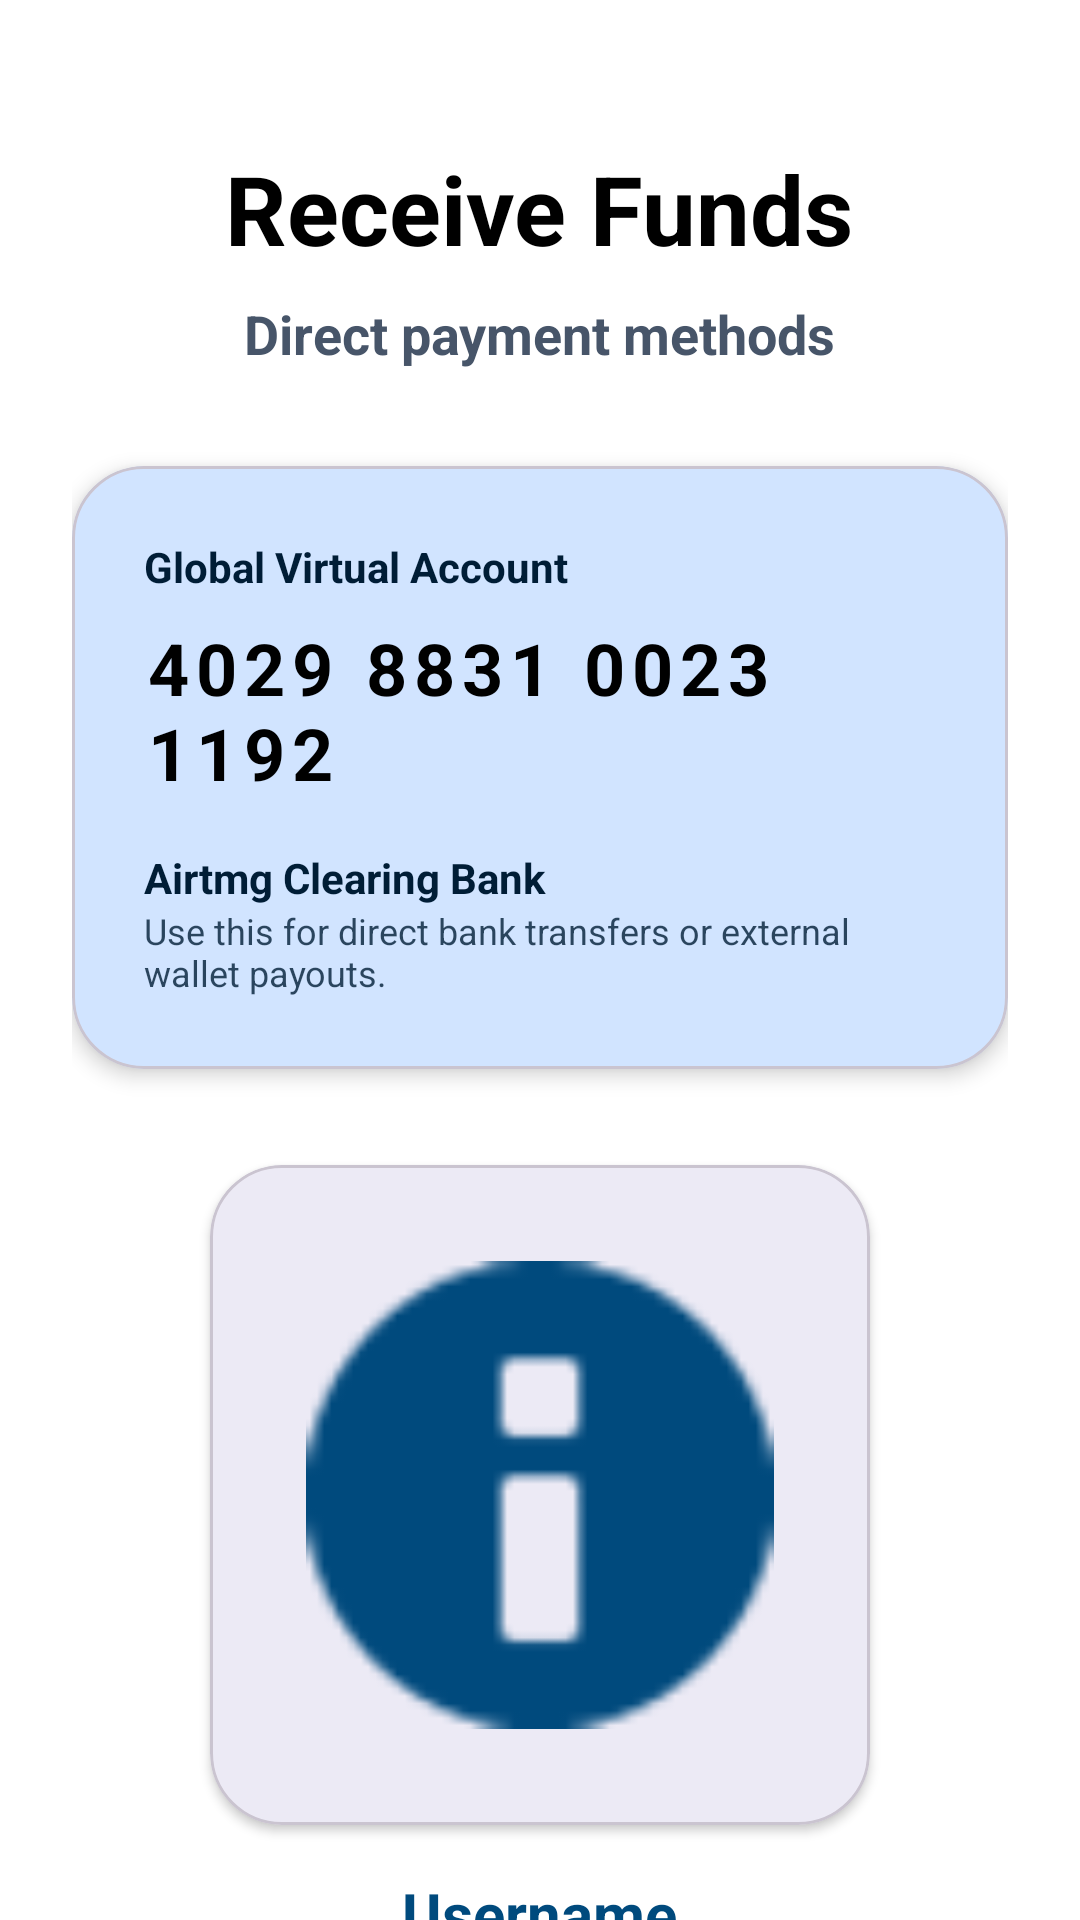

Layout XML and referenced resources for this Android screen:
<!-- AndroidManifest.xml: application theme Theme.Airtmg -->
<!-- res/layout/fragment_receive.xml -->
<?xml version="1.0" encoding="utf-8"?>
<androidx.core.widget.NestedScrollView xmlns:android="http://schemas.android.com/apk/res/android"
    xmlns:app="http://schemas.android.com/apk/res-auto"
    android:layout_width="match_parent"
    android:layout_height="match_parent"
    android:background="@color/white">

    <LinearLayout
        android:layout_width="match_parent"
        android:layout_height="wrap_content"
        android:orientation="vertical"
        android:padding="24dp"
        android:gravity="center_horizontal">

        <TextView
            android:layout_width="wrap_content"
            android:layout_height="wrap_content"
            android:text="Receive Funds"
            android:textSize="32sp"
            android:textStyle="bold"
            android:textColor="@color/black"
            android:layout_marginTop="24dp" />

        <TextView
            android:layout_width="wrap_content"
            android:layout_height="wrap_content"
            android:text="Direct payment methods"
            android:textColor="@color/textSecondary"
            android:textSize="18sp"
            android:textStyle="bold"
            android:layout_marginTop="8dp" />

        
        <com.google.android.material.card.MaterialCardView
            android:layout_width="match_parent"
            android:layout_height="wrap_content"
            android:layout_marginTop="32dp"
            app:cardCornerRadius="24dp"
            app:cardElevation="4dp"
            app:cardBackgroundColor="@color/primaryContainer">

            <LinearLayout
                android:layout_width="match_parent"
                android:layout_height="wrap_content"
                android:orientation="vertical"
                android:padding="24dp">

                <TextView
                    android:layout_width="wrap_content"
                    android:layout_height="wrap_content"
                    android:text="Global Virtual Account"
                    android:textColor="@color/onPrimaryContainer"
                    android:textStyle="bold"
                    android:textSize="14sp" />

                <TextView
                    android:id="@+id/tvAccountNumber"
                    android:layout_width="wrap_content"
                    android:layout_height="wrap_content"
                    android:layout_marginTop="8dp"
                    android:text="4029 8831 0023 1192"
                    android:textColor="@color/black"
                    android:textSize="24sp"
                    android:textStyle="bold"
                    android:letterSpacing="0.1" />

                <TextView
                    android:layout_width="wrap_content"
                    android:layout_height="wrap_content"
                    android:layout_marginTop="16dp"
                    android:text="Airtmg Clearing Bank"
                    android:textColor="@color/onPrimaryContainer"
                    android:textStyle="bold" />

                <TextView
                    android:layout_width="wrap_content"
                    android:layout_height="wrap_content"
                    android:text="Use this for direct bank transfers or external wallet payouts."
                    android:textColor="@color/onPrimaryContainer"
                    android:textSize="12sp"
                    android:alpha="0.8" />

            </LinearLayout>
        </com.google.android.material.card.MaterialCardView>

        
        <com.google.android.material.card.MaterialCardView
            android:layout_width="220dp"
            android:layout_height="220dp"
            android:layout_marginTop="32dp"
            app:cardCornerRadius="24dp"
            app:cardElevation="2dp">
            <ImageView
                android:id="@+id/ivUniversalQR"
                android:layout_width="match_parent"
                android:layout_height="match_parent"
                android:padding="32dp"
                android:src="@android:drawable/ic_dialog_info"
                app:tint="@color/primary"
                android:contentDescription="Universal QR Code" />
        </com.google.android.material.card.MaterialCardView>

        <TextView
            android:id="@+id/tvUserHandle"
            android:layout_width="wrap_content"
            android:layout_height="wrap_content"
            android:layout_marginTop="16dp"
            android:text="@string/username"
            android:textSize="20sp"
            android:textStyle="bold"
            android:textColor="@color/primary" />

        
        <TextView
            android:layout_width="match_parent"
            android:layout_height="wrap_content"
            android:layout_marginTop="32dp"
            android:text="Incoming from External Services"
            android:textColor="@color/black"
            android:textStyle="bold"
            android:textSize="16sp" />

        <LinearLayout
            android:layout_width="match_parent"
            android:layout_height="wrap_content"
            android:layout_marginTop="12dp"
            android:orientation="horizontal">

            <Button
                android:id="@+id/btnDirectDeposit"
                style="@style/Widget.Material3.Button.TonalButton"
                android:layout_width="0dp"
                android:layout_height="64dp"
                android:layout_weight="1"
                android:layout_marginEnd="8dp"
                android:text="Add Funds"
                android:textStyle="bold"
                app:cornerRadius="12dp" />

            <Button
                android:id="@+id/btnShareDetails"
                style="@style/Widget.Material3.Button.TonalButton"
                android:layout_width="0dp"
                android:layout_height="64dp"
                android:layout_weight="1"
                android:layout_marginStart="8dp"
                android:text="Share Link"
                android:textStyle="bold"
                app:cornerRadius="12dp" />

        </LinearLayout>

        <View
            android:layout_width="match_parent"
            android:layout_height="100dp" />

    </LinearLayout>
</androidx.core.widget.NestedScrollView>
<!-- resources referenced by this layout -->
<resources>
  <color name="black">#000000</color>
  <color name="onPrimaryContainer">#001D36</color>
  <color name="primary">#004A7D</color>
  <color name="primaryContainer">#D1E4FF</color>
  <color name="textSecondary">#475569</color>
  <color name="white">#FFFFFF</color>
  <string name="username">Username</string>
  <style name="Theme.Airtmg" parent="Theme.Material3.DayNight.NoActionBar">
          <item name="colorPrimary">@color/primary</item>
          <item name="colorOnPrimary">@color/onPrimary</item>
          <item name="colorPrimaryContainer">@color/primaryContainer</item>
          <item name="colorOnPrimaryContainer">@color/onPrimaryContainer</item>
  
          <item name="colorSecondary">@color/secondary</item>
          <item name="colorOnSecondary">@color/onSecondary</item>
  
          <item name="android:statusBarColor">?attr/colorSurface</item>
          <item name="android:windowLightStatusBar">true</item>
      </style>
  <color name="onPrimary">#FFFFFF</color>
  <color name="secondary">#3D4958</color>
  <color name="onSecondary">#FFFFFF</color>
</resources>
